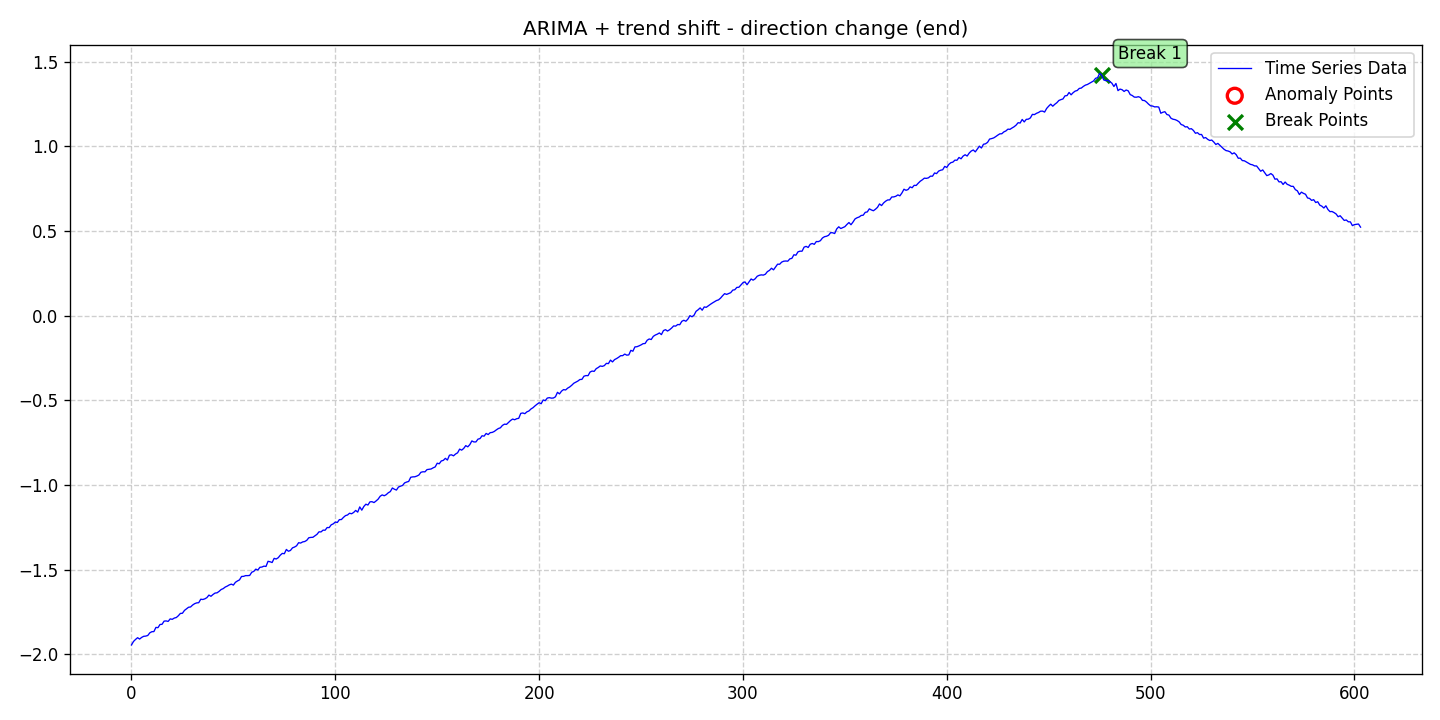

Source data for this figure (header and first rows):
date, data, stationary, det_lin_up, det_lin_down, det_quad, det_cubic, det_exp, det_damped, stoc_trend, volatility, single_seas, multiple_seas, point_anom_single, point_anom_multi, collect_anom, context_anom, mean_shift, var_shift, trend_shift, point_anom_count, point_anom_location, point_anom_point, collect_anom_count
2020-01-01, -1.944, 0, 0, 0, 0, 0, 0, 0, 1, 0, 0, 0, 0, 0, 0, 0, 0, 0, 1, 0, none, , 0
2020-01-02, -1.924, 0, 0, 0, 0, 0, 0, 0, 1, 0, 0, 0, 0, 0, 0, 0, 0, 0, 1, 0, none, , 0
2020-01-03, -1.912, 0, 0, 0, 0, 0, 0, 0, 1, 0, 0, 0, 0, 0, 0, 0, 0, 0, 1, 0, none, , 0
2020-01-04, -1.902, 0, 0, 0, 0, 0, 0, 0, 1, 0, 0, 0, 0, 0, 0, 0, 0, 0, 1, 0, none, , 0
2020-01-05, -1.91, 0, 0, 0, 0, 0, 0, 0, 1, 0, 0, 0, 0, 0, 0, 0, 0, 0, 1, 0, none, , 0
2020-01-06, -1.9, 0, 0, 0, 0, 0, 0, 0, 1, 0, 0, 0, 0, 0, 0, 0, 0, 0, 1, 0, none, , 0
2020-01-07, -1.893, 0, 0, 0, 0, 0, 0, 0, 1, 0, 0, 0, 0, 0, 0, 0, 0, 0, 1, 0, none, , 0
2020-01-08, -1.892, 0, 0, 0, 0, 0, 0, 0, 1, 0, 0, 0, 0, 0, 0, 0, 0, 0, 1, 0, none, , 0
2020-01-09, -1.889, 0, 0, 0, 0, 0, 0, 0, 1, 0, 0, 0, 0, 0, 0, 0, 0, 0, 1, 0, none, , 0
2020-01-10, -1.873, 0, 0, 0, 0, 0, 0, 0, 1, 0, 0, 0, 0, 0, 0, 0, 0, 0, 1, 0, none, , 0
2020-01-11, -1.866, 0, 0, 0, 0, 0, 0, 0, 1, 0, 0, 0, 0, 0, 0, 0, 0, 0, 1, 0, none, , 0
2020-01-12, -1.866, 0, 0, 0, 0, 0, 0, 0, 1, 0, 0, 0, 0, 0, 0, 0, 0, 0, 1, 0, none, , 0
2020-01-13, -1.841, 0, 0, 0, 0, 0, 0, 0, 1, 0, 0, 0, 0, 0, 0, 0, 0, 0, 1, 0, none, , 0
2020-01-14, -1.842, 0, 0, 0, 0, 0, 0, 0, 1, 0, 0, 0, 0, 0, 0, 0, 0, 0, 1, 0, none, , 0
2020-01-15, -1.824, 0, 0, 0, 0, 0, 0, 0, 1, 0, 0, 0, 0, 0, 0, 0, 0, 0, 1, 0, none, , 0
2020-01-16, -1.822, 0, 0, 0, 0, 0, 0, 0, 1, 0, 0, 0, 0, 0, 0, 0, 0, 0, 1, 0, none, , 0
2020-01-17, -1.804, 0, 0, 0, 0, 0, 0, 0, 1, 0, 0, 0, 0, 0, 0, 0, 0, 0, 1, 0, none, , 0
2020-01-18, -1.803, 0, 0, 0, 0, 0, 0, 0, 1, 0, 0, 0, 0, 0, 0, 0, 0, 0, 1, 0, none, , 0
2020-01-19, -1.805, 0, 0, 0, 0, 0, 0, 0, 1, 0, 0, 0, 0, 0, 0, 0, 0, 0, 1, 0, none, , 0
2020-01-20, -1.79, 0, 0, 0, 0, 0, 0, 0, 1, 0, 0, 0, 0, 0, 0, 0, 0, 0, 1, 0, none, , 0
2020-01-21, -1.793, 0, 0, 0, 0, 0, 0, 0, 1, 0, 0, 0, 0, 0, 0, 0, 0, 0, 1, 0, none, , 0
2020-01-22, -1.786, 0, 0, 0, 0, 0, 0, 0, 1, 0, 0, 0, 0, 0, 0, 0, 0, 0, 1, 0, none, , 0
2020-01-23, -1.783, 0, 0, 0, 0, 0, 0, 0, 1, 0, 0, 0, 0, 0, 0, 0, 0, 0, 1, 0, none, , 0
2020-01-24, -1.772, 0, 0, 0, 0, 0, 0, 0, 1, 0, 0, 0, 0, 0, 0, 0, 0, 0, 1, 0, none, , 0
2020-01-25, -1.758, 0, 0, 0, 0, 0, 0, 0, 1, 0, 0, 0, 0, 0, 0, 0, 0, 0, 1, 0, none, , 0
2020-01-26, -1.757, 0, 0, 0, 0, 0, 0, 0, 1, 0, 0, 0, 0, 0, 0, 0, 0, 0, 1, 0, none, , 0
2020-01-27, -1.74, 0, 0, 0, 0, 0, 0, 0, 1, 0, 0, 0, 0, 0, 0, 0, 0, 0, 1, 0, none, , 0
2020-01-28, -1.731, 0, 0, 0, 0, 0, 0, 0, 1, 0, 0, 0, 0, 0, 0, 0, 0, 0, 1, 0, none, , 0
2020-01-29, -1.722, 0, 0, 0, 0, 0, 0, 0, 1, 0, 0, 0, 0, 0, 0, 0, 0, 0, 1, 0, none, , 0
2020-01-30, -1.72, 0, 0, 0, 0, 0, 0, 0, 1, 0, 0, 0, 0, 0, 0, 0, 0, 0, 1, 0, none, , 0
2020-01-31, -1.709, 0, 0, 0, 0, 0, 0, 0, 1, 0, 0, 0, 0, 0, 0, 0, 0, 0, 1, 0, none, , 0
2020-02-01, -1.701, 0, 0, 0, 0, 0, 0, 0, 1, 0, 0, 0, 0, 0, 0, 0, 0, 0, 1, 0, none, , 0
2020-02-02, -1.696, 0, 0, 0, 0, 0, 0, 0, 1, 0, 0, 0, 0, 0, 0, 0, 0, 0, 1, 0, none, , 0
2020-02-03, -1.695, 0, 0, 0, 0, 0, 0, 0, 1, 0, 0, 0, 0, 0, 0, 0, 0, 0, 1, 0, none, , 0
2020-02-04, -1.674, 0, 0, 0, 0, 0, 0, 0, 1, 0, 0, 0, 0, 0, 0, 0, 0, 0, 1, 0, none, , 0
2020-02-05, -1.676, 0, 0, 0, 0, 0, 0, 0, 1, 0, 0, 0, 0, 0, 0, 0, 0, 0, 1, 0, none, , 0
2020-02-06, -1.672, 0, 0, 0, 0, 0, 0, 0, 1, 0, 0, 0, 0, 0, 0, 0, 0, 0, 1, 0, none, , 0
2020-02-07, -1.665, 0, 0, 0, 0, 0, 0, 0, 1, 0, 0, 0, 0, 0, 0, 0, 0, 0, 1, 0, none, , 0
2020-02-08, -1.65, 0, 0, 0, 0, 0, 0, 0, 1, 0, 0, 0, 0, 0, 0, 0, 0, 0, 1, 0, none, , 0
2020-02-09, -1.657, 0, 0, 0, 0, 0, 0, 0, 1, 0, 0, 0, 0, 0, 0, 0, 0, 0, 1, 0, none, , 0
2020-02-10, -1.647, 0, 0, 0, 0, 0, 0, 0, 1, 0, 0, 0, 0, 0, 0, 0, 0, 0, 1, 0, none, , 0
2020-02-11, -1.638, 0, 0, 0, 0, 0, 0, 0, 1, 0, 0, 0, 0, 0, 0, 0, 0, 0, 1, 0, none, , 0
2020-02-12, -1.637, 0, 0, 0, 0, 0, 0, 0, 1, 0, 0, 0, 0, 0, 0, 0, 0, 0, 1, 0, none, , 0
2020-02-13, -1.628, 0, 0, 0, 0, 0, 0, 0, 1, 0, 0, 0, 0, 0, 0, 0, 0, 0, 1, 0, none, , 0
2020-02-14, -1.617, 0, 0, 0, 0, 0, 0, 0, 1, 0, 0, 0, 0, 0, 0, 0, 0, 0, 1, 0, none, , 0
2020-02-15, -1.612, 0, 0, 0, 0, 0, 0, 0, 1, 0, 0, 0, 0, 0, 0, 0, 0, 0, 1, 0, none, , 0
2020-02-16, -1.603, 0, 0, 0, 0, 0, 0, 0, 1, 0, 0, 0, 0, 0, 0, 0, 0, 0, 1, 0, none, , 0
2020-02-17, -1.597, 0, 0, 0, 0, 0, 0, 0, 1, 0, 0, 0, 0, 0, 0, 0, 0, 0, 1, 0, none, , 0
2020-02-18, -1.59, 0, 0, 0, 0, 0, 0, 0, 1, 0, 0, 0, 0, 0, 0, 0, 0, 0, 1, 0, none, , 0
2020-02-19, -1.585, 0, 0, 0, 0, 0, 0, 0, 1, 0, 0, 0, 0, 0, 0, 0, 0, 0, 1, 0, none, , 0
2020-02-20, -1.591, 0, 0, 0, 0, 0, 0, 0, 1, 0, 0, 0, 0, 0, 0, 0, 0, 0, 1, 0, none, , 0
2020-02-21, -1.574, 0, 0, 0, 0, 0, 0, 0, 1, 0, 0, 0, 0, 0, 0, 0, 0, 0, 1, 0, none, , 0
2020-02-22, -1.567, 0, 0, 0, 0, 0, 0, 0, 1, 0, 0, 0, 0, 0, 0, 0, 0, 0, 1, 0, none, , 0
2020-02-23, -1.56, 0, 0, 0, 0, 0, 0, 0, 1, 0, 0, 0, 0, 0, 0, 0, 0, 0, 1, 0, none, , 0
2020-02-24, -1.54, 0, 0, 0, 0, 0, 0, 0, 1, 0, 0, 0, 0, 0, 0, 0, 0, 0, 1, 0, none, , 0
2020-02-25, -1.539, 0, 0, 0, 0, 0, 0, 0, 1, 0, 0, 0, 0, 0, 0, 0, 0, 0, 1, 0, none, , 0
2020-02-26, -1.535, 0, 0, 0, 0, 0, 0, 0, 1, 0, 0, 0, 0, 0, 0, 0, 0, 0, 1, 0, none, , 0
2020-02-27, -1.535, 0, 0, 0, 0, 0, 0, 0, 1, 0, 0, 0, 0, 0, 0, 0, 0, 0, 1, 0, none, , 0
2020-02-28, -1.534, 0, 0, 0, 0, 0, 0, 0, 1, 0, 0, 0, 0, 0, 0, 0, 0, 0, 1, 0, none, , 0
2020-02-29, -1.515, 0, 0, 0, 0, 0, 0, 0, 1, 0, 0, 0, 0, 0, 0, 0, 0, 0, 1, 0, none, , 0
... 544 more rows
